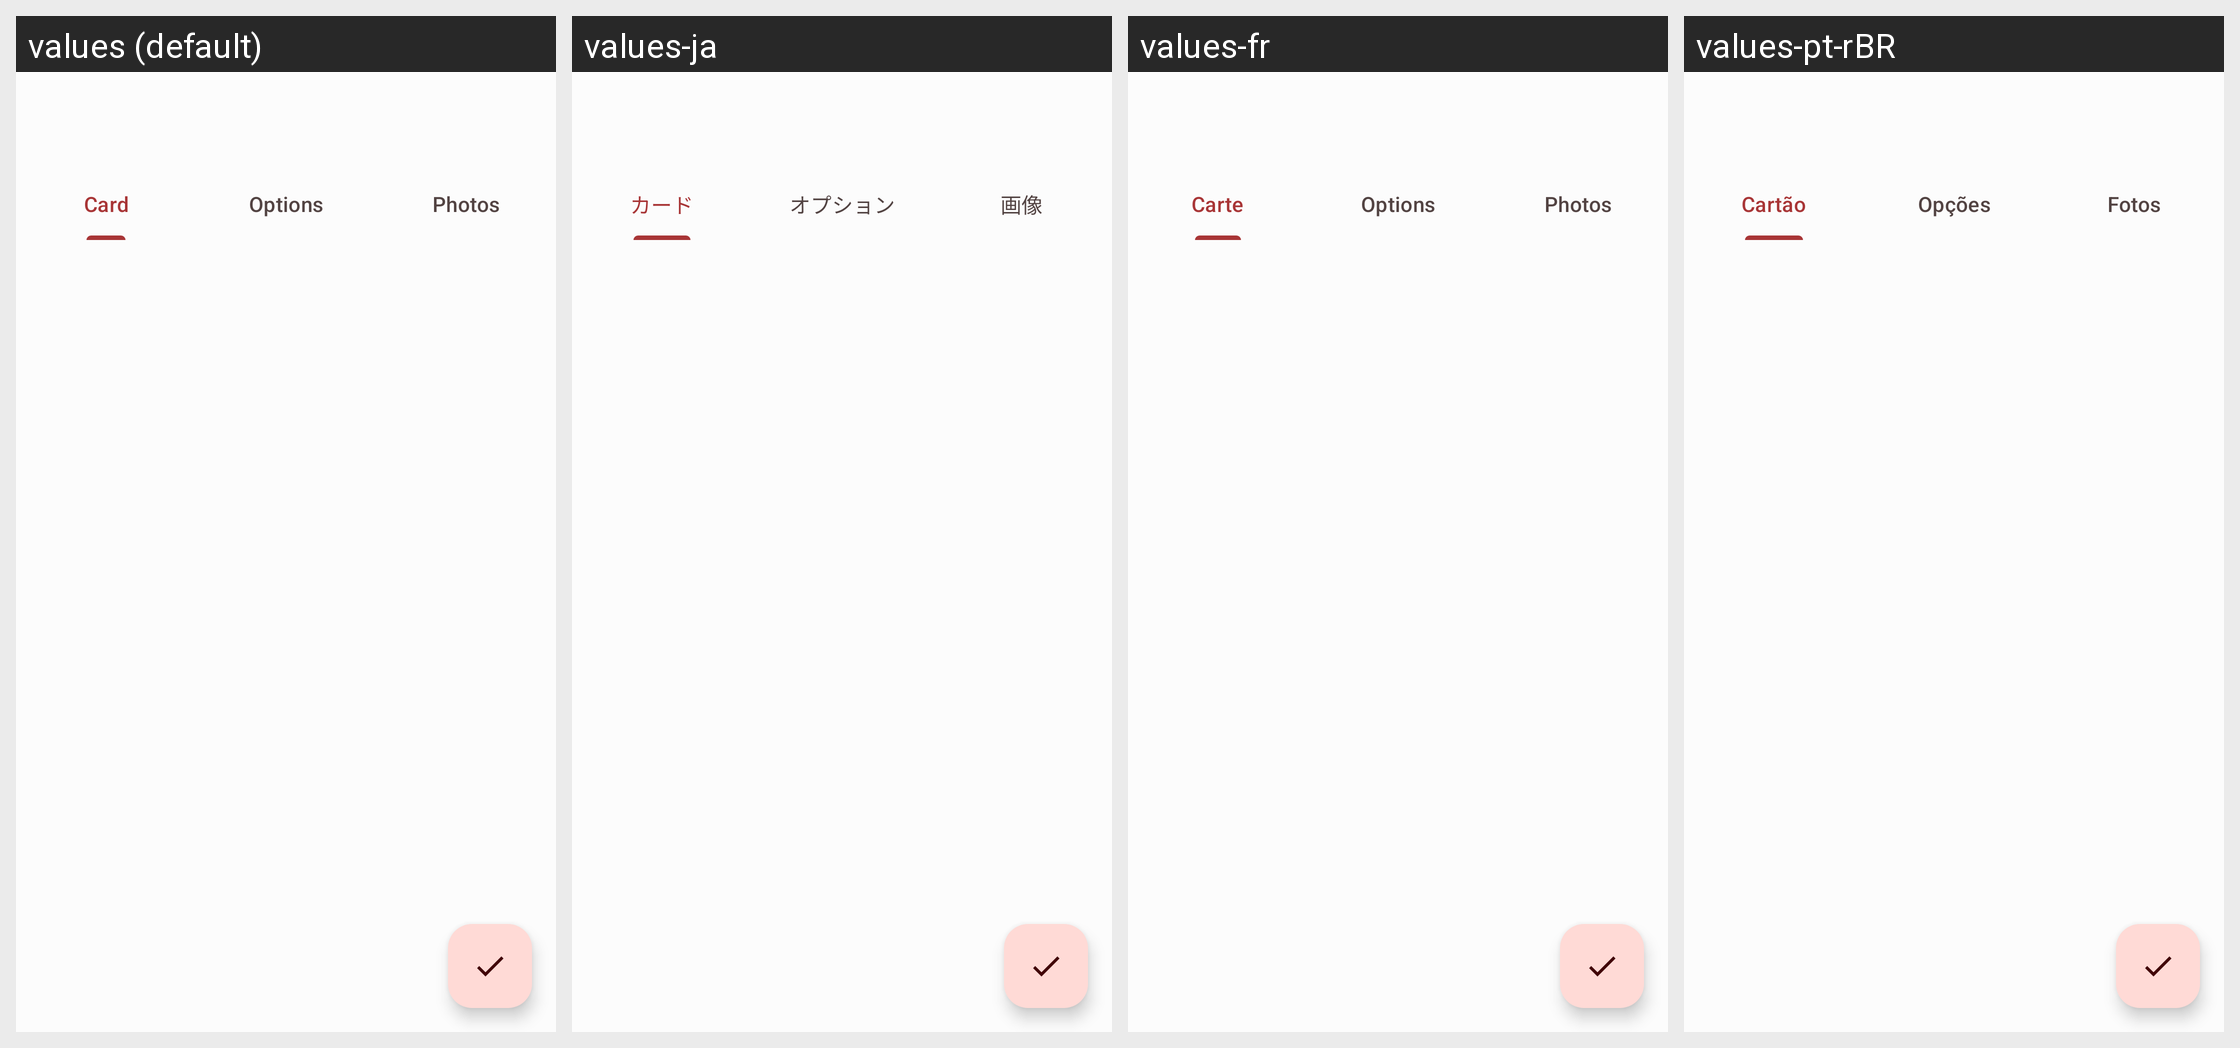

The Android screen above is rendered under several locales of the same app. Produce the string resources it draws, with the default and per-locale values.
Android screen res/layout/loyalty_card_edit_activity.xml rendered under 4 locales, left to right: values (default), values-ja, values-fr, values-pt-rBR. Device: Nexus 5 (rendered at 1080×1920; each locale shown at half size, 540×960, under a caption strip naming it); theme AppTheme.
Other locales in the repository, not shown: values-af, values-ar, values-ast, values-be, values-bg, values-bn, values-bn-rIN, values-bs, values-ca, values-cs, values-cy, values-da, values-de, values-el-rGR, values-eo, values-es, values-es-rAR, values-et, values-fa, values-fi, values-fil, values-gl, values-he-rIL, values-hi, values-hr, values-hu, values-in-rID, values-is, values-it, values-iw, values-kn, values-ko, values-lb, values-lmo, values-lt, values-lv, values-ml, values-mr, values-nb-rNO, values-nl, values-oc, values-peo, values-pl, values-pt, values-pt-rPT, values-ro-rRO, values-ru, values-sk, values-sl, values-sr, values-sv, values-ta, values-ti, values-tr, values-uk, values-vi, values-zh-rCN, values-zh-rTW.
Strings drawn on this screen, with the default value and each locale's value (text and hints the layout hard-codes, and strings that could not be matched under every locale, appear in the picture but are not listed):

card
  values: Card
  values-ja: カード
  values-fr: Carte
  values-pt-rBR: Cartão

options
  values: Options
  values-ja: オプション
  values-fr: Options
  values-pt-rBR: Opções

photos
  values: Photos
  values-ja: 画像
  values-fr: Photos
  values-pt-rBR: Fotos
